Run: headless pygame with SDL's dummy video driver; simulated clock (each Clock.tick advances the game by its frame time, no real sleeping); random seed 0; keys injected as events and as key.get_pressed() state; mouse plan: one left click at the window centre at the start of phase 2, then a move to the lower-right quarter at the start of phase 3; restart key R tapped at the start of phases 3 and 4.
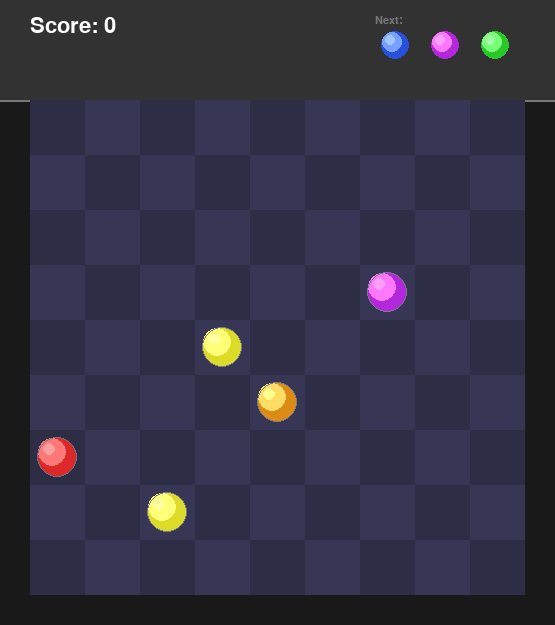
Frame 1 of 4 · flips 1–60 · no input
Frame 2 of 4 · flips 61–180 · clicked the window centre · tapped SPACE, RETURN · held RIGHT (→), D · screen unchanged from frame 1, image omitted
Frame 3 of 4 · flips 181–300 · moved the mouse to the lower-right quarter · tapped R · held DOWN (↓), S · screen unchanged from frame 2, image omitted
Frame 4 of 4 · flips 301–420 · tapped R · held LEFT (←), A, UP (↑), W · screen unchanged from frame 3, image omitted

The pygame program that drew these frames:

"""
Color Lines - A classic puzzle game
Click a ball to select it, then click an empty cell to move it.
Line up 5 or more balls of the same color to score points.
"""

import pygame
import random
import sys

# Initialize Pygame
pygame.init()

# Constants
BOARD_SIZE = 9
CELL_SIZE = 55
MARGIN = 30
HEADER_HEIGHT = 100
BOARD_PIXEL_SIZE = BOARD_SIZE * CELL_SIZE
WINDOW_WIDTH = BOARD_PIXEL_SIZE + MARGIN * 2
WINDOW_HEIGHT = BOARD_PIXEL_SIZE + HEADER_HEIGHT + MARGIN
BALL_RADIUS = 20
FPS = 60
LINE_LENGTH = 5
NEW_BALLS_COUNT = 3

# Colors
BLACK = (0, 0, 0)
WHITE = (255, 255, 255)
GRAY = (50, 50, 50)
LIGHT_GRAY = (120, 120, 120)
DARK_GRAY = (25, 25, 25)
BOARD_BG = (35, 35, 55)
CELL_COLOR1 = (45, 45, 70)
CELL_COLOR2 = (55, 55, 85)
GOLD = (255, 215, 0)
RED = (220, 40, 40)
GREEN = (40, 200, 40)
BLUE = (40, 80, 220)
YELLOW = (220, 220, 40)
PURPLE = (180, 40, 220)
CYAN = (40, 220, 220)
ORANGE = (220, 140, 20)
PINK = (220, 40, 140)

# Ball colors (matching original game's palette)
BALL_COLORS = [
    (220, 40, 40),    # Red
    (40, 200, 40),    # Green
    (40, 80, 220),    # Blue
    (220, 220, 40),   # Yellow
    (180, 40, 220),   # Purple
    (40, 220, 220),   # Cyan
    (220, 140, 20),   # Orange
]

# Animation states
ANIM_NONE = 0
ANIM_MOVE = 1
ANIM_DESTROY = 2
ANIM_APPEAR = 3


class Ball:
    """Represents a single ball on the board."""

    def __init__(self, color_idx, row, col):
        self.color_idx = color_idx
        self.row = row
        self.col = col
        self.target_row = row
        self.target_col = col
        self.anim_offset_x = 0
        self.anim_offset_y = 0
        self.anim_scale = 1.0
        self.anim_alpha = 255
        self.anim_state = ANIM_NONE
        self.anim_progress = 0
        self.anim_duration = 8
        self.marked_for_destroy = False

    def get_pixel_pos(self):
        """Get the pixel position of the ball."""
        x = MARGIN + self.col * CELL_SIZE + CELL_SIZE // 2 + self.anim_offset_x
        y = HEADER_HEIGHT + self.row * CELL_SIZE + CELL_SIZE // 2 + self.anim_offset_y
        return x, y

    def update_animation(self):
        """Update animation state."""
        if self.anim_state == ANIM_NONE:
            return True

        self.anim_progress += 1
        t = self.anim_progress / self.anim_duration

        if self.anim_state == ANIM_MOVE:
            if t >= 1:
                self.row = self.target_row
                self.col = self.target_col
                self.anim_offset_x = 0
                self.anim_offset_y = 0
                self.anim_state = ANIM_NONE
                return True
            # Ease in-out
            t = t * t * (3 - 2 * t)
            dx = (self.target_col - self.col) * CELL_SIZE
            dy = (self.target_row - self.row) * CELL_SIZE
            self.anim_offset_x = dx * t
            self.anim_offset_y = dy * t
            return False

        elif self.anim_state == ANIM_DESTROY:
            if t >= 1:
                self.anim_scale = 0
                self.anim_alpha = 0
                self.anim_state = ANIM_NONE
                return True
            self.anim_scale = 1 - t * 0.8
            self.anim_alpha = int(255 * (1 - t))
            return False

        elif self.anim_state == ANIM_APPEAR:
            if t >= 1:
                self.anim_scale = 1.0
                self.anim_alpha = 255
                self.anim_state = ANIM_NONE
                return True
            # Pop-in effect
            if t < 0.5:
                self.anim_scale = t * 2 * 1.2  # Grow slightly larger
            else:
                self.anim_scale = 1.2 - (t - 0.5) * 0.4  # Shrink back
            self.anim_alpha = int(255 * t)
            return False

        return True

    def draw(self, screen):
        """Draw the ball on the screen."""
        if self.anim_alpha <= 0:
            return

        x, y = self.get_pixel_pos()
        color = BALL_COLORS[self.color_idx]

        # Create a surface for the ball with alpha
        ball_surface = pygame.Surface((CELL_SIZE, CELL_SIZE), pygame.SRCALPHA)

        radius = int(BALL_RADIUS * self.anim_scale)
        center = (CELL_SIZE // 2, CELL_SIZE // 2)

        if radius > 0:
            # Outer circle (main color)
            pygame.draw.circle(ball_surface, (*color, self.anim_alpha), center, radius)

            # Inner highlight (lighter spot top-left)
            highlight = tuple(min(255, c + 80) for c in color)
            pygame.draw.circle(ball_surface, (*highlight, self.anim_alpha),
                               (center[0] - 5, center[1] - 5), radius - 6)

            # Small bright spot
            bright = tuple(min(255, c + 120) for c in color)
            pygame.draw.circle(ball_surface, (*bright, self.anim_alpha),
                               (center[0] - 8, center[1] - 8), radius // 3)

            # Outline
            pygame.draw.circle(ball_surface, (*WHITE, self.anim_alpha // 3),
                               center, radius, 1)

        screen.blit(ball_surface, (x - CELL_SIZE // 2, y - CELL_SIZE // 2))


class ColorLines:
    """Main game class."""

    def __init__(self):
        self.screen = pygame.display.set_mode((WINDOW_WIDTH, WINDOW_HEIGHT))
        pygame.display.set_caption("Color Lines")
        self.clock = pygame.time.Clock()
        self.font_large = pygame.font.SysFont("segoeuisymbol", 32)
        self.font_medium = pygame.font.SysFont("segoeuisymbol", 22)
        self.font_small = pygame.font.SysFont("segoeuisymbol", 16)

        self.reset_game()

    def reset_game(self):
        """Reset the game state."""
        self.board = [[None for _ in range(BOARD_SIZE)] for _ in range(BOARD_SIZE)]
        self.score = 0
        self.selected_ball = None
        self.animating = False
        self.game_over = False
        self.move_completed = False  # True when a move animation finished (to spawn new balls if no lines)
        self.pending_new_balls = []  # Colors for the next 3 balls
        self.show_next = True

        # Generate initial 5 balls
        for _ in range(5):
            self._place_random_ball()

        # Generate the first set of "next 3 balls"
        self._generate_next_balls()

    def _generate_next_balls(self):
        """Generate the next 3 ball colors."""
        self.pending_new_balls = [random.randint(0, len(BALL_COLORS) - 1)
                                  for _ in range(NEW_BALLS_COUNT)]

    def _place_random_ball(self):
        """Place a random ball on an empty cell."""
        empty = self._get_empty_cells()
        if not empty:
            return None
        row, col = random.choice(empty)
        color_idx = random.randint(0, len(BALL_COLORS) - 1)
        ball = Ball(color_idx, row, col)
        ball.anim_state = ANIM_APPEAR
        ball.anim_progress = 0
        self.board[row][col] = ball
        return ball

    def _get_empty_cells(self):
        """Get list of empty cell coordinates."""
        empty = []
        for row in range(BOARD_SIZE):
            for col in range(BOARD_SIZE):
                if self.board[row][col] is None:
                    empty.append((row, col))
        return empty

    def get_ball_at(self, row, col):
        """Get the ball at the given board position."""
        if 0 <= row < BOARD_SIZE and 0 <= col < BOARD_SIZE:
            return self.board[row][col]
        return None

    def get_ball_at_pixel(self, x, y):
        """Get the ball at the given pixel position."""
        col = (x - MARGIN) // CELL_SIZE
        row = (y - HEADER_HEIGHT) // CELL_SIZE
        return self.get_ball_at(row, col)

    def find_lines(self):
        """Find all lines of 5+ same-color balls. Returns a set of (row, col) tuples."""
        lines = set()

        # Check all 4 directions: horizontal, vertical, diagonal down-right, diagonal down-left
        directions = [(0, 1), (1, 0), (1, 1), (1, -1)]

        for row in range(BOARD_SIZE):
            for col in range(BOARD_SIZE):
                ball = self.board[row][col]
                if ball is None:
                    continue

                for dr, dc in directions:
                    # Count consecutive same-color balls in this direction
                    count = 1
                    positions = [(row, col)]

                    # Forward direction
                    r, c = row + dr, col + dc
                    while 0 <= r < BOARD_SIZE and 0 <= c < BOARD_SIZE:
                        b = self.board[r][c]
                        if b and b.color_idx == ball.color_idx and not b.marked_for_destroy:
                            count += 1
                            positions.append((r, c))
                            r += dr
                            c += dc
                        else:
                            break

                    # Backward direction
                    r, c = row - dr, col - dc
                    while 0 <= r < BOARD_SIZE and 0 <= c < BOARD_SIZE:
                        b = self.board[r][c]
                        if b and b.color_idx == ball.color_idx and not b.marked_for_destroy:
                            count += 1
                            positions.append((r, c))
                            r -= dr
                            c -= dc
                        else:
                            break

                    if count >= LINE_LENGTH:
                        for pos in positions:
                            lines.add(pos)

        return lines

    def remove_lines(self, lines):
        """Mark balls at given positions for destruction."""
        for row, col in lines:
            ball = self.board[row][col]
            if ball and not ball.marked_for_destroy:
                ball.marked_for_destroy = True
                ball.anim_state = ANIM_DESTROY
                ball.anim_progress = 0

    def move_ball(self, ball, target_row, target_col):
        """Move a ball to a new position."""
        # Clear old position
        self.board[ball.row][ball.col] = None

        # Set target
        ball.target_row = target_row
        ball.target_col = target_col
        ball.anim_state = ANIM_MOVE
        ball.anim_progress = 0

        # Place in new position
        self.board[target_row][target_col] = ball

    def has_path(self, r1, c1, r2, c2):
        """Check if there is a clear path between two cells (horizontal/vertical moves only)."""
        if r1 == r2 and c1 == c2:
            return False

        # BFS to find a path through empty cells
        visited = [[False for _ in range(BOARD_SIZE)] for _ in range(BOARD_SIZE)]
        queue = [(r1, c1)]
        visited[r1][c1] = True

        while queue:
            r, c = queue.pop(0)
            if r == r2 and c == c2:
                return True

            for dr, dc in [(0, 1), (0, -1), (1, 0), (-1, 0)]:
                nr, nc = r + dr, c + dc
                if 0 <= nr < BOARD_SIZE and 0 <= nc < BOARD_SIZE and not visited[nr][nc]:
                    # Can move through empty cells or the destination cell
                    if self.board[nr][nc] is None or (nr == r2 and nc == c2):
                        visited[nr][nc] = True
                        queue.append((nr, nc))

        return False

    def has_valid_moves(self):
        """Check if there are any valid moves (at least one empty cell)."""
        return len(self._get_empty_cells()) > 0

    def handle_click(self, pos):
        """Handle mouse click."""
        if self.animating or self.game_over:
            return

        x, y = pos
        ball = self.get_ball_at_pixel(x, y)

        if ball is None:
            # Clicked on empty cell - if a ball is selected, try to move it
            col = (x - MARGIN) // CELL_SIZE
            row = (y - HEADER_HEIGHT) // CELL_SIZE
            if 0 <= row < BOARD_SIZE and 0 <= col < BOARD_SIZE:
                if self.board[row][col] is None and self.selected_ball is not None:
                    # Check if there's a valid path to the destination
                    if self.has_path(self.selected_ball.row, self.selected_ball.col, row, col):
                        # Move the selected ball
                        self.move_ball(self.selected_ball, row, col)
                        self.selected_ball = None
                        self.move_completed = True
                        self.animating = True
        else:
            # Clicked on a ball
            if self.selected_ball == ball:
                self.selected_ball = None  # Deselect
            else:
                self.selected_ball = ball  # Select

    def update(self):
        """Update game state."""
        if not self.animating:
            return

        # Update all ball animations
        all_done = True
        for row in range(BOARD_SIZE):
            for col in range(BOARD_SIZE):
                ball = self.board[row][col]
                if ball and ball.anim_state != ANIM_NONE:
                    if not ball.update_animation():
                        all_done = False

        if all_done:
            # Remove any balls that finished their destroy animation
            for row in range(BOARD_SIZE):
                for col in range(BOARD_SIZE):
                    ball = self.board[row][col]
                    if ball and ball.marked_for_destroy:
                        self.board[row][col] = None

            # Check for lines
            lines = self.find_lines()
            if lines:
                self.score += len(lines) * 10
                self.remove_lines(lines)
                self.move_completed = False  # Free turn - don't spawn new balls
                self.animating = True
            elif self.move_completed:
                # Move completed and no lines formed - spawn the 3 new balls
                self.move_completed = False
                for color_idx in self.pending_new_balls:
                    empty = self._get_empty_cells()
                    if not empty:
                        self.game_over = True
                        self.animating = False
                        return
                    row, col = random.choice(empty)
                    ball = Ball(color_idx, row, col)
                    ball.anim_state = ANIM_APPEAR
                    ball.anim_progress = 0
                    self.board[row][col] = ball

                self._generate_next_balls()
                self.animating = True
            else:
                self.animating = False

                # Check if game is over
                if not self.has_valid_moves():
                    self.game_over = True

    def draw_board(self):
        """Draw the game board."""
        # Draw background
        self.screen.fill(DARK_GRAY)

        # Draw header
        pygame.draw.rect(self.screen, GRAY, (0, 0, WINDOW_WIDTH, HEADER_HEIGHT))
        pygame.draw.line(self.screen, LIGHT_GRAY, (0, HEADER_HEIGHT),
                         (WINDOW_WIDTH, HEADER_HEIGHT), 2)

        # Draw score
        score_text = self.font_large.render(f"Score: {self.score}", True, WHITE)
        self.screen.blit(score_text, (MARGIN, 15))

        # Draw "Next 3" label and balls
        if self.show_next and self.pending_new_balls:
            next_label = self.font_small.render("Next:", True, LIGHT_GRAY)
            self.screen.blit(next_label, (WINDOW_WIDTH - 180, 15))

            for i, color_idx in enumerate(self.pending_new_balls):
                bx = WINDOW_WIDTH - 160 + i * 50
                by = 45
                color = BALL_COLORS[color_idx]
                pygame.draw.circle(self.screen, color, (bx, by), 14)
                highlight = tuple(min(255, c + 80) for c in color)
                pygame.draw.circle(self.screen, highlight, (bx - 3, by - 3), 10)
                bright = tuple(min(255, c + 120) for c in color)
                pygame.draw.circle(self.screen, bright, (bx - 5, by - 5), 5)

        # Draw hint
        if self.selected_ball:
            hint_text = self.font_small.render("Click an empty cell to move", True, GOLD)
            self.screen.blit(hint_text, (MARGIN, 55))

        # Draw board background
        board_rect = pygame.Rect(MARGIN, HEADER_HEIGHT, BOARD_PIXEL_SIZE, BOARD_PIXEL_SIZE)
        pygame.draw.rect(self.screen, BOARD_BG, board_rect)
        pygame.draw.rect(self.screen, LIGHT_GRAY, board_rect, 2)

        # Draw cells
        for row in range(BOARD_SIZE):
            for col in range(BOARD_SIZE):
                rect = pygame.Rect(MARGIN + col * CELL_SIZE, HEADER_HEIGHT + row * CELL_SIZE,
                                   CELL_SIZE, CELL_SIZE)
                color = CELL_COLOR1 if (row + col) % 2 == 0 else CELL_COLOR2
                pygame.draw.rect(self.screen, color, rect)

        # Draw balls
        for row in range(BOARD_SIZE):
            for col in range(BOARD_SIZE):
                ball = self.board[row][col]
                if ball and not ball.marked_for_destroy:
                    ball.draw(self.screen)

        # Draw selection highlight
        if self.selected_ball:
            x = MARGIN + self.selected_ball.col * CELL_SIZE
            y = HEADER_HEIGHT + self.selected_ball.row * CELL_SIZE
            pygame.draw.rect(self.screen, GOLD, (x, y, CELL_SIZE, CELL_SIZE), 3)

        # Draw game over overlay
        if self.game_over:
            overlay = pygame.Surface((WINDOW_WIDTH, WINDOW_HEIGHT))
            overlay.set_alpha(180)
            overlay.fill(BLACK)
            self.screen.blit(overlay, (0, 0))

            game_over_text = self.font_large.render("Game Over!", True, WHITE)
            text_rect = game_over_text.get_rect(center=(WINDOW_WIDTH // 2, WINDOW_HEIGHT // 2 - 30))
            self.screen.blit(game_over_text, text_rect)

            final_score_text = self.font_medium.render(f"Final Score: {self.score}", True, GOLD)
            score_rect = final_score_text.get_rect(center=(WINDOW_WIDTH // 2, WINDOW_HEIGHT // 2 + 20))
            self.screen.blit(final_score_text, score_rect)

            restart_text = self.font_small.render("Press R to restart or ESC to quit", True, WHITE)
            restart_rect = restart_text.get_rect(center=(WINDOW_WIDTH // 2, WINDOW_HEIGHT // 2 + 60))
            self.screen.blit(restart_text, restart_rect)

    def run(self):
        """Main game loop."""
        running = True
        while running:
            for event in pygame.event.get():
                if event.type == pygame.QUIT:
                    running = False
                elif event.type == pygame.KEYDOWN:
                    if event.key == pygame.K_ESCAPE:
                        running = False
                    elif event.key == pygame.K_r and self.game_over:
                        self.reset_game()
                elif event.type == pygame.MOUSEBUTTONDOWN:
                    if event.button == 1:  # Left click
                        self.handle_click(event.pos)

            self.update()
            self.draw_board()
            pygame.display.flip()
            self.clock.tick(FPS)

        pygame.quit()
        sys.exit()


if __name__ == "__main__":
    game = ColorLines()
    game.run()
